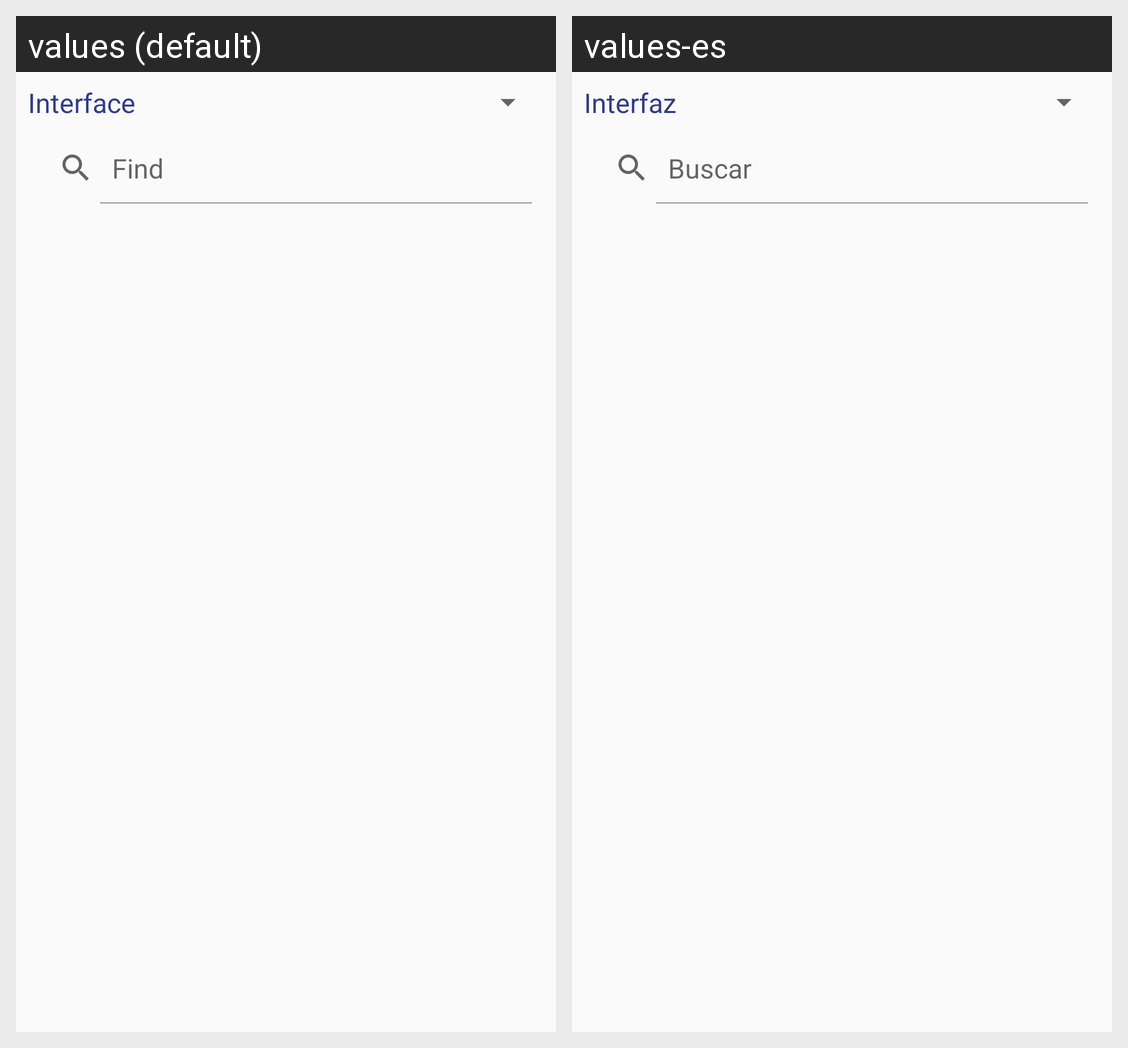

Strings drawn on this Android screen and how each of the app's shown locales translates them:
Android screen res/layout/content_devices.xml rendered under 2 locales, left to right: values (default), values-es. Device: Nexus 5 (rendered at 1080×1920; each locale shown at half size, 540×960, under a caption strip naming it); theme AppTheme.
Strings drawn on this screen, with the default value and each locale's value (text and hints the layout hard-codes, and strings that could not be matched under every locale, appear in the picture but are not listed):

devices_select_label
  values: Interface
  values-es: Interfaz

devices_find_hint
  values: Find
  values-es: Buscar
